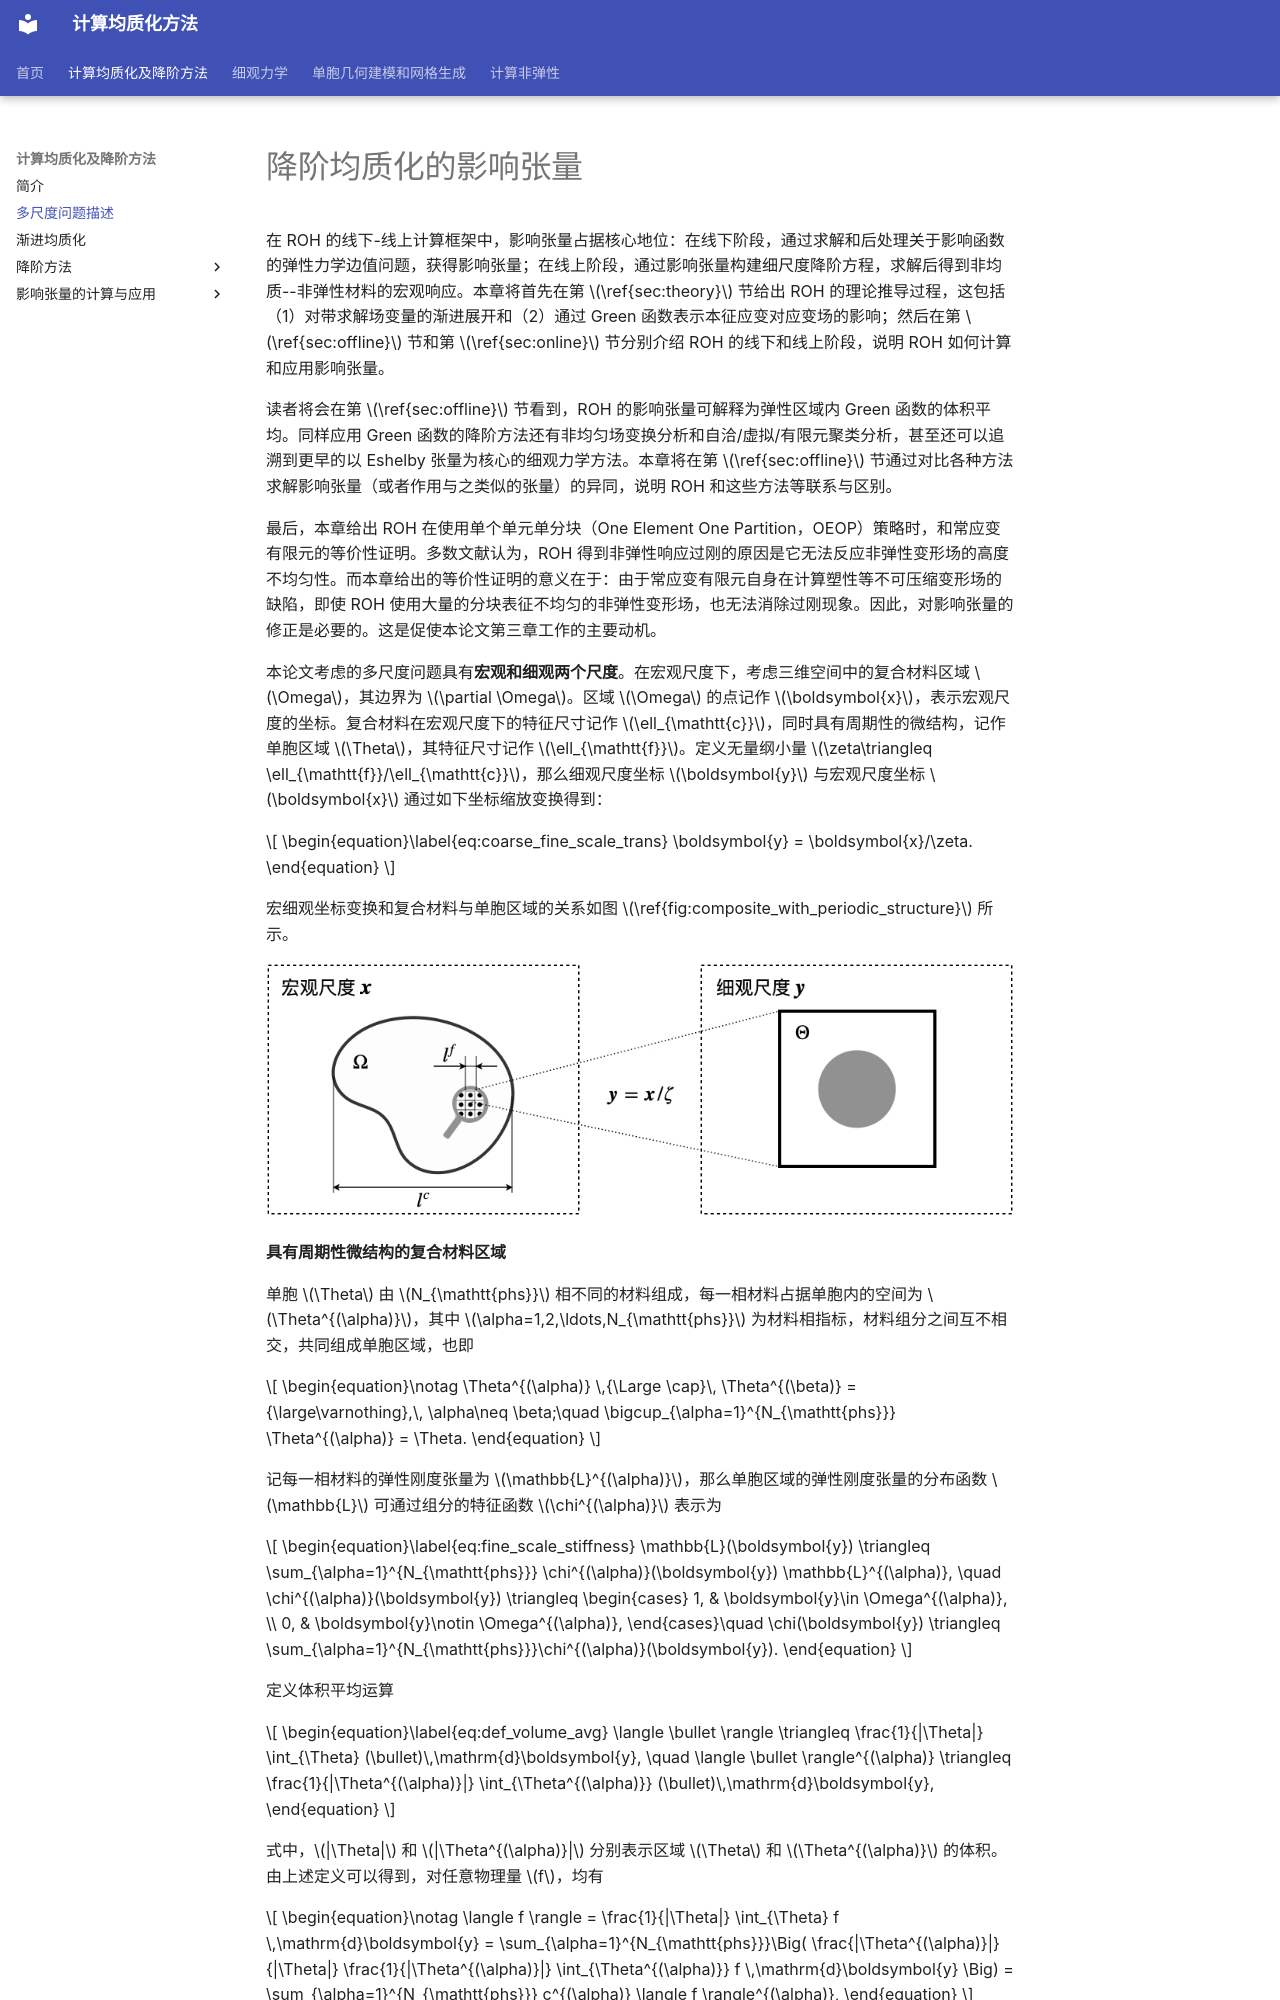

repository: qiuxiaohuo/C21GroupWeb-public · page: _roh/chap1_基础/intro/index.html · generator: mkdocs

# 降阶均质化的影响张量

在 ROH 的线下-线上计算框架中，影响张量占据核心地位：在线下阶段，通过求解和后处理关于影响函数的弹性力学边值问题，获得影响张量；在线上阶段，通过影响张量构建细尺度降阶方程，求解后得到非均质--非弹性材料的宏观响应。本章将首先在第 $\ref{sec:theory}$ 节给出 ROH 的理论推导过程，这包括（1）对带求解场变量的渐进展开和（2）通过 Green 函数表示本征应变对应变场的影响；然后在第 $\ref{sec:offline}$ 节和第 $\ref{sec:online}$ 节分别介绍 ROH 的线下和线上阶段，说明 ROH 如何计算和应用影响张量。

读者将会在第 $\ref{sec:offline}$ 节看到，ROH 的影响张量可解释为弹性区域内 Green 函数的体积平均。同样应用 Green 函数的降阶方法还有非均匀场变换分析和自洽/虚拟/有限元聚类分析，甚至还可以追溯到更早的以 Eshelby 张量为核心的细观力学方法。本章将在第 $\ref{sec:offline}$ 节通过对比各种方法求解影响张量（或者作用与之类似的张量）的异同，说明 ROH 和这些方法等联系与区别。

最后，本章给出 ROH 在使用单个单元单分块（One Element One Partition，OEOP）策略时，和常应变有限元的等价性证明。多数文献认为，ROH 得到非弹性响应过刚的原因是它无法反应非弹性变形场的高度不均匀性。而本章给出的等价性证明的意义在于：由于常应变有限元自身在计算塑性等不可压缩变形场的缺陷，即使 ROH 使用大量的分块表征不均匀的非弹性变形场，也无法消除过刚现象。因此，对影响张量的修正是必要的。这是促使本论文第三章工作的主要动机。

本论文考虑的多尺度问题具有**宏观和细观两个尺度**。在宏观尺度下，考虑三维空间中的复合材料区域 $\Omega$，其边界为 $\partial \Omega$。区域 $\Omega$ 的点记作 $\boldsymbol{x}$，表示宏观尺度的坐标。复合材料在宏观尺度下的特征尺寸记作 $\ell_{\mathtt{c}}$，同时具有周期性的微结构，记作单胞区域 $\Theta$，其特征尺寸记作 $\ell_{\mathtt{f}}$。定义无量纲小量 $\zeta\triangleq \ell_{\mathtt{f}}/\ell_{\mathtt{c}}$，那么细观尺度坐标 $\boldsymbol{y}$ 与宏观尺度坐标 $\boldsymbol{x}$ 通过如下坐标缩放变换得到：

$$
\begin{equation}\label{eq:coarse_fine_scale_trans}
\boldsymbol{y} = \boldsymbol{x}/\zeta.
\end{equation}
$$

宏细观坐标变换和复合材料与单胞区域的关系如图 $\ref{fig:composite_with_periodic_structure}$ 所示。

![image-20260731155229438](../../assets/image-20260731155229438.png)

**具有周期性微结构的复合材料区域**

单胞 $\Theta$ 由 $N_{\mathtt{phs}}$ 相不同的材料组成，每一相材料占据单胞内的空间为 $\Theta^{(\alpha)}$，其中 $\alpha=1,2,\ldots,N_{\mathtt{phs}}$ 为材料相指标，材料组分之间互不相交，共同组成单胞区域，也即

$$
\begin{equation}\notag
\Theta^{(\alpha)} \,{\Large \cap}\, \Theta^{(\beta)} = {\large\varnothing},\, \alpha\neq \beta;\quad
\bigcup_{\alpha=1}^{N_{\mathtt{phs}}} \Theta^{(\alpha)} = \Theta.
\end{equation}
$$

记每一相材料的弹性刚度张量为 $\mathbb{L}^{(\alpha)}$，那么单胞区域的弹性刚度张量的分布函数 $\mathbb{L}$ 可通过组分的特征函数 $\chi^{(\alpha)}$ 表示为

$$
\begin{equation}\label{eq:fine_scale_stiffness}
\mathbb{L}(\boldsymbol{y}) \triangleq \sum_{\alpha=1}^{N_{\mathtt{phs}}}
\chi^{(\alpha)}(\boldsymbol{y}) \mathbb{L}^{(\alpha)}, \quad
\chi^{(\alpha)}(\boldsymbol{y}) \triangleq \begin{cases}
1, & \boldsymbol{y}\in \Omega^{(\alpha)}, \\
0, & \boldsymbol{y}\notin \Omega^{(\alpha)},
\end{cases}\quad
\chi(\boldsymbol{y}) \triangleq \sum_{\alpha=1}^{N_{\mathtt{phs}}}\chi^{(\alpha)}(\boldsymbol{y}).
\end{equation}
$$

定义体积平均运算

$$
\begin{equation}\label{eq:def_volume_avg}
\langle \bullet \rangle \triangleq \frac{1}{|\Theta|} \int_{\Theta} (\bullet)\,\mathrm{d}\boldsymbol{y}, \quad
\langle \bullet \rangle^{(\alpha)} \triangleq \frac{1}{|\Theta^{(\alpha)}|} \int_{\Theta^{(\alpha)}} (\bullet)\,\mathrm{d}\boldsymbol{y},
\end{equation}
$$

式中，$|\Theta|$ 和 $|\Theta^{(\alpha)}|$ 分别表示区域 $\Theta$ 和 $\Theta^{(\alpha)}$ 的体积。由上述定义可以得到，对任意物理量 $f$，均有

$$
\begin{equation}\notag
\langle f \rangle
= \frac{1}{|\Theta|} \int_{\Theta} f \,\mathrm{d}\boldsymbol{y}
= \sum_{\alpha=1}^{N_{\mathtt{phs}}}\Big(  
\frac{|\Theta^{(\alpha)}|}{|\Theta|} \frac{1}{|\Theta^{(\alpha)}|} \int_{\Theta^{(\alpha)}} f \,\mathrm{d}\boldsymbol{y} \Big)
= \sum_{\alpha=1}^{N_{\mathtt{phs}}} c^{(\alpha)} \langle f \rangle^{(\alpha)},
\end{equation}
$$

式中，$c^{(\alpha)} \triangleq |\Theta^{(\alpha)}|/|\Theta|$ 为材料相 $\alpha$ 的体积分数。
